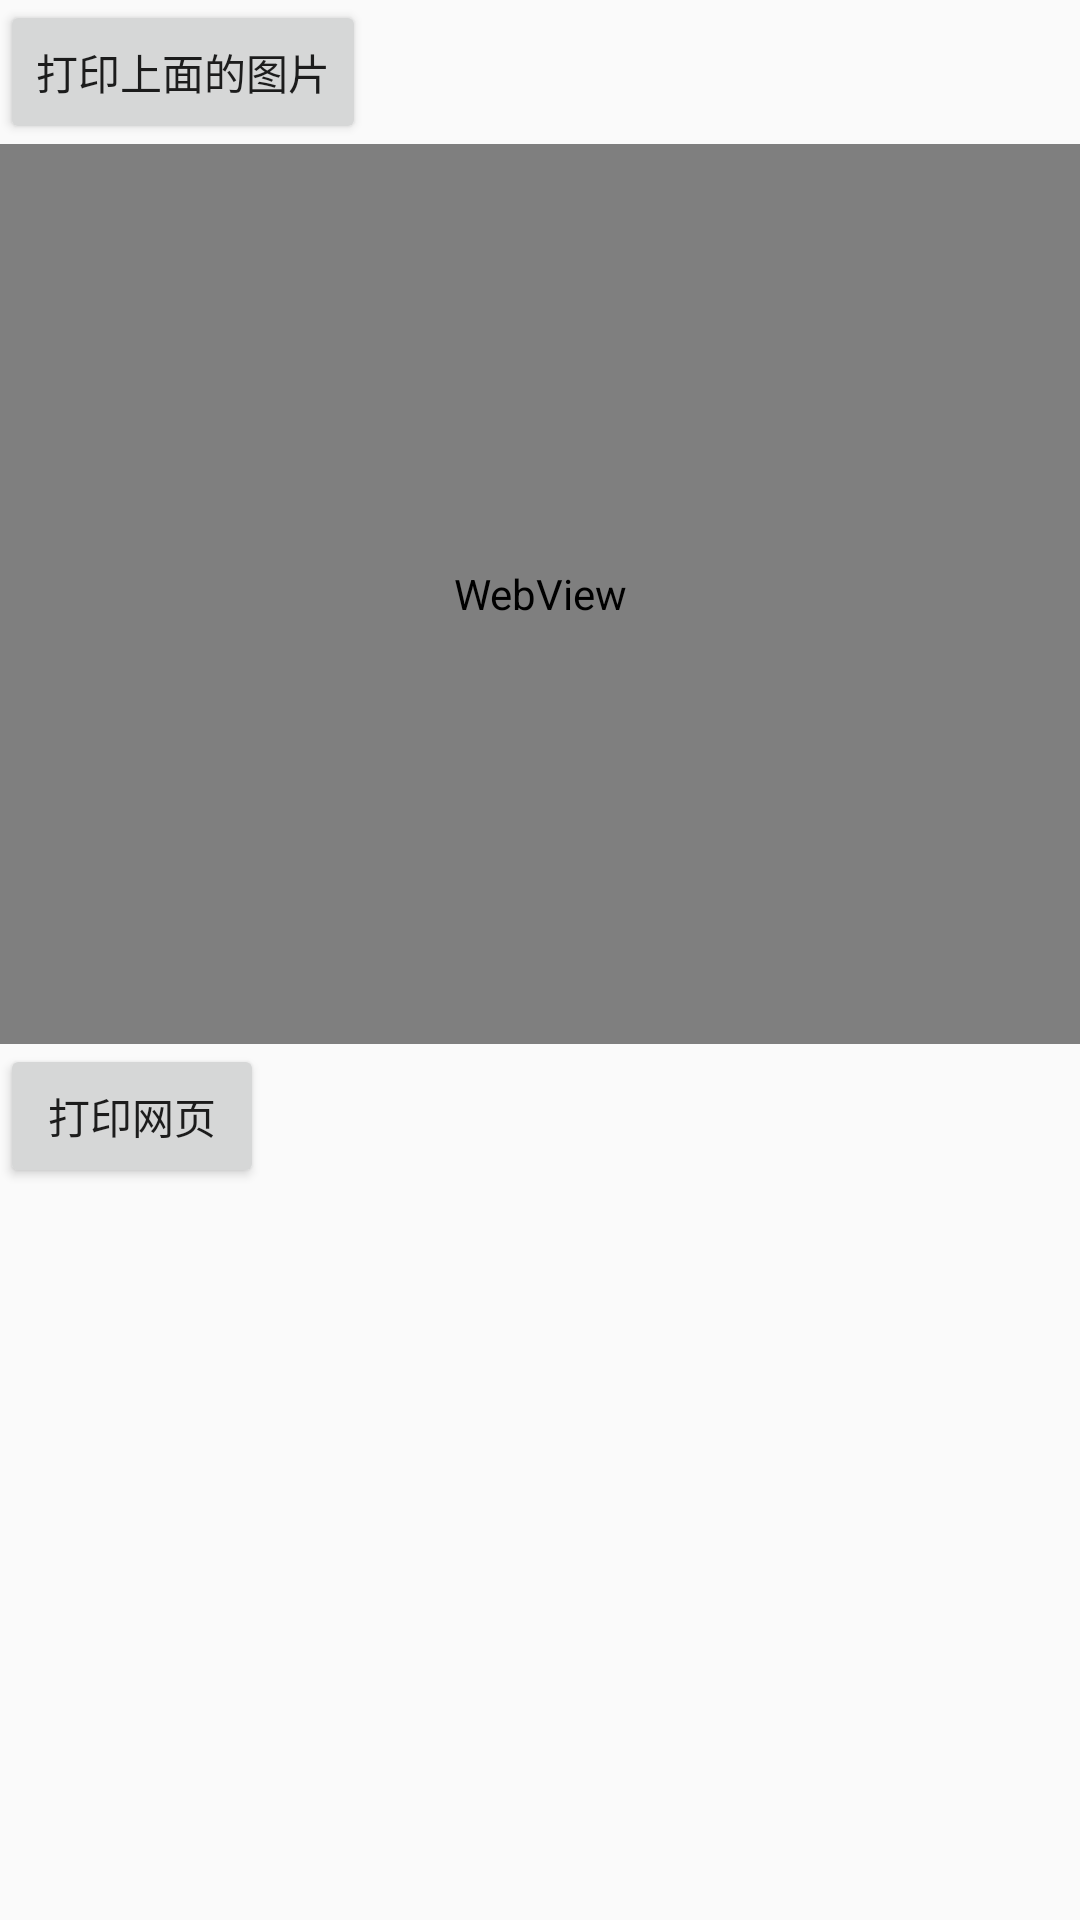

The Android layout XML behind this screen, and the referenced resources:
<!-- AndroidManifest.xml: application theme AppTheme.NoActionBar -->
<!-- res/layout/activity_print.xml -->
<?xml version="1.0" encoding="utf-8"?>
<ScrollView xmlns:android="http://schemas.android.com/apk/res/android"
    android:layout_width="match_parent"
    android:layout_height="match_parent">
    <LinearLayout
        android:layout_width="match_parent"
        android:layout_height="match_parent"
        android:orientation="vertical">

        <ImageView
            android:layout_width="wrap_content"
            android:layout_height="wrap_content"
            android:src="@drawable/ic_launcher"
            />

        <Button
            android:layout_width="wrap_content"
            android:layout_height="wrap_content"
            android:text="打印上面的图片"
            android:onClick="onPintBtnClick"
            />

        <WebView
            android:id="@+id/web_view"
            android:layout_width="match_parent"
            android:layout_height="300dp"/>

        <Button
            android:layout_width="wrap_content"
            android:layout_height="wrap_content"
            android:text="打印网页"
            android:onClick="onPrintWebViewBtnClick"
            />
    </LinearLayout>
</ScrollView>
<!-- resources referenced by this layout -->
<resources>
  <style name="AppTheme.NoActionBar">
          <item name="windowActionBar">false</item>
          <item name="windowNoTitle">true</item>
      </style>
</resources>
